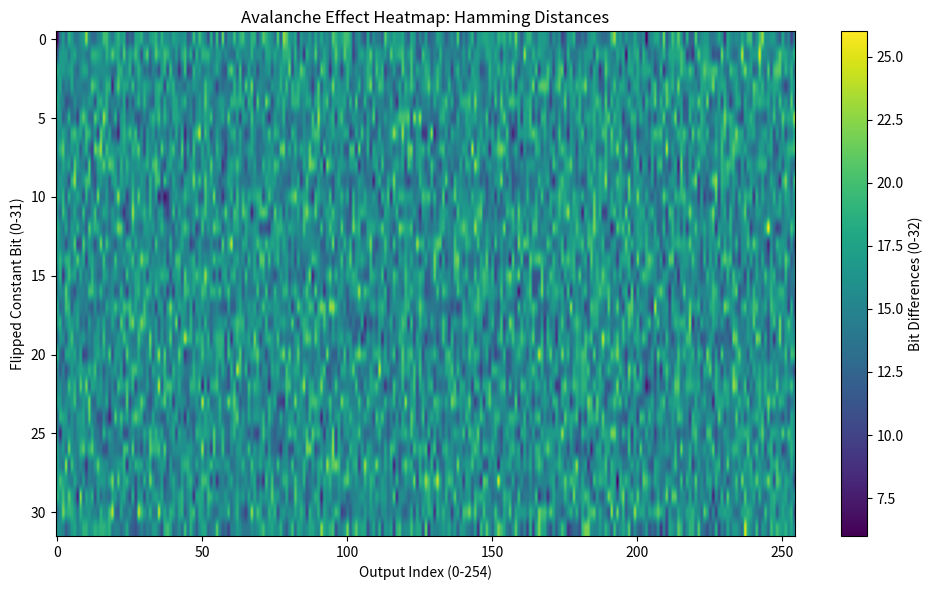

Python code for this plot:
import numpy as np
import matplotlib.pyplot as plt

def rot32(n: int, r: int) -> int:
    r &= 31
    n &= 0xFFFFFFFF
    return ((n << r) | (n >> (32 - r))) & 0xFFFFFFFF

def ZepXORhash(N):
    out = [0] * 8
    for i in range(8):
        out[i] ^= N[N[i] & 0xFF]
        for j in range(32):
            N[i] ^= N[j * 8 + i]
    return out

def zepfold_capture(seed, iteration=1):
    L = [0] * 256
    M = [0] * 256
    cons = seed
    outputs = []  # collect c values

    for i in range(256):
        M[i] = (i * 0x06a0dd9b + 0x06a0dd9b) & 0xFFFFFFFF
        L[i] = (i * 0x9e3779b7 + 0x9e3779b7) & 0xFFFFFFFF

    for _ in range(iteration):
        a = cons
        b = _
        c = 0
        for i in range(255, 0, -1):
            o = 0
            for e in range(8):
                o ^= (M[(i + e) & 0xFF] << e) & 0xFFFFFFFF

            a = (rot32(b ^ o, c) ^ (cons + a)) & 0xFFFFFFFF
            b = (rot32(cons + a, i) ^ (o + c)) & 0xFFFFFFFF
            o = (rot32(a ^ o, i) << 9 ^ (b >> 18)) & 0xFFFFFFFF
            c = rot32((o + c << 14) ^ (b >> 13) ^ a, b) & 0xFFFFFFFF
            outputs.append(c)
            c = (c * (i + 1)) >> 32
            

        for i in range(256):
            M[i] ^= L[i]

        cons_list = ZepXORhash(M)
        new_cons = 0
        for e in range(8):
            new_cons ^= (cons_list[e] << e) & 0xFFFFFFFF
        cons = new_cons

    return outputs

# Baseline outputs
seed = 1
orig_outputs = zepfold_capture(seed, iteration=1)

# Avalanche matrix: rows=32 bit flips, cols=255 outputs, values=hamming distance
num_outputs = len(orig_outputs)
avalanche_matrix = np.zeros((32, num_outputs), dtype=int)

for bit in range(32):
    seed = 0 ^ (1 << bit + 1)
    mutated_outputs = zepfold_capture(seed, iteration=1)
    # compute hamming distance per output
    for i in range(num_outputs):
        xor_val = orig_outputs[i] ^ mutated_outputs[i]
        avalanche_matrix[bit, i] = bin(xor_val).count('1')

# Plot heatmap: rows=bit flips, cols=output index
plt.figure(figsize=(10, 6))
plt.imshow(avalanche_matrix, aspect='auto')
plt.xlabel('Output Index (0-254)')
plt.ylabel('Flipped Constant Bit (0-31)')
plt.title('Avalanche Effect Heatmap: Hamming Distances')
plt.colorbar(label='Bit Differences (0-32)')
plt.tight_layout()
plt.show()
